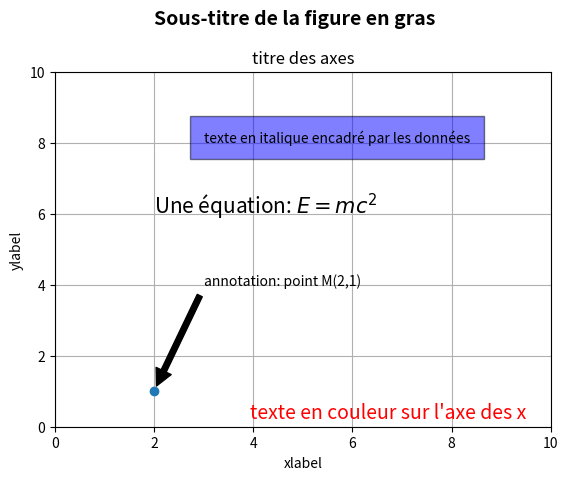

Write the Python code that produced this figure.
# Nom Fichier: BasicText.py
# Importation
import matplotlib.pyplot as plt

fig = plt.figure()
fig.suptitle('Sous-titre de la figure en gras', fontsize=14, fontweight='bold')

ax = fig.add_subplot(111)
fig.subplots_adjust(top=0.85)
ax.set_title('titre des axes')

ax.set_xlabel('xlabel')
ax.set_ylabel('ylabel')

ax.text(3, 8, 'texte en italique encadré par les données', style='italic',
        bbox={'facecolor':'blue', 'alpha':0.5, 'pad':10})

ax.text(2, 6, r'Une équation: $E=mc^2$', fontsize=15)


ax.text(0.95, 0.01, "texte en couleur sur l'axe des x",
        verticalalignment='bottom', horizontalalignment='right',
        transform=ax.transAxes,
        color='red', fontsize=14)

ax.plot([2], [1], 'o')

ax.annotate('annotation: point M(2,1)', xy=(2, 1), xytext=(3, 4),
            arrowprops=dict(facecolor='black', shrink=0.05))

ax.axis([0, 10, 0, 10])
plt.grid()
plt.show()